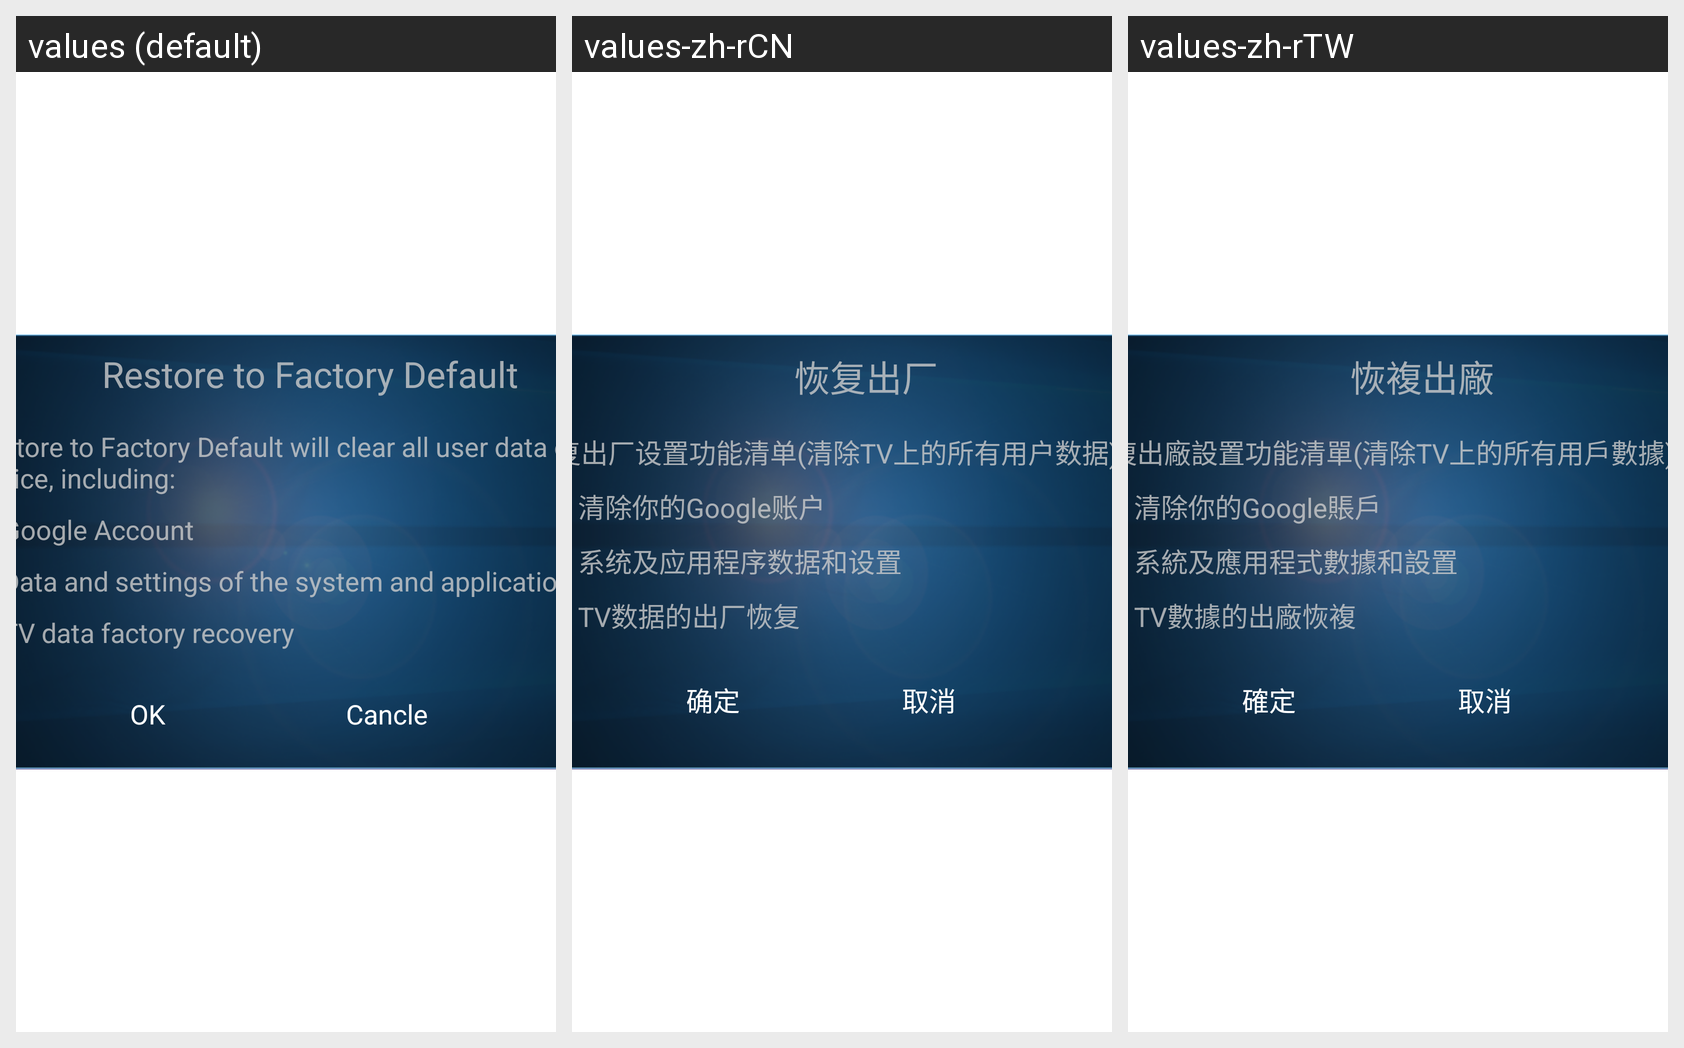

Translations of the strings shown on this Android screen, per locale in the grid:
Android screen res/layout/system_restore_factory.xml rendered under 3 locales, left to right: values (default), values-zh-rCN, values-zh-rTW. Device: Nexus 5 (rendered at 1080×1920; each locale shown at half size, 540×960, under a caption strip naming it); theme MyDialogStyle.
Strings drawn on this screen, with the default value and each locale's value (text and hints the layout hard-codes, and strings that could not be matched under every locale, appear in the picture but are not listed):

system_restore_factory
  values: Restore to Factory Default
  values-zh-rCN: 恢复出厂
  values-zh-rTW: 恢複出廠

notice_restore_factory
  values: Restore to Factory Default will clear all user data on the device, including:
  values-zh-rCN: 恢复出厂设置功能清单(清除TV上的所有用户数据)：
  values-zh-rTW: 恢複出廠設置功能清單(清除TV上的所有用戶數據)：

clear_google_user
  values: .Google Account
  values-zh-rCN: 。清除你的Google账户
  values-zh-rTW: 。清除你的Google賬戶

system_and_app_set
  values: .Data and settings of the system and applications
  values-zh-rCN: 。系统及应用程序数据和设置
  values-zh-rTW: 。系統及應用程式數據和設置

tv_data_restore
  values: .TV data factory recovery
  values-zh-rCN: 。TV数据的出厂恢复
  values-zh-rTW: 。TV數據的出廠恢複

ok
  values: OK
  values-zh-rCN: 确定
  values-zh-rTW: 確定

cancle
  values: Cancle
  values-zh-rCN: 取消
  values-zh-rTW: 取消
